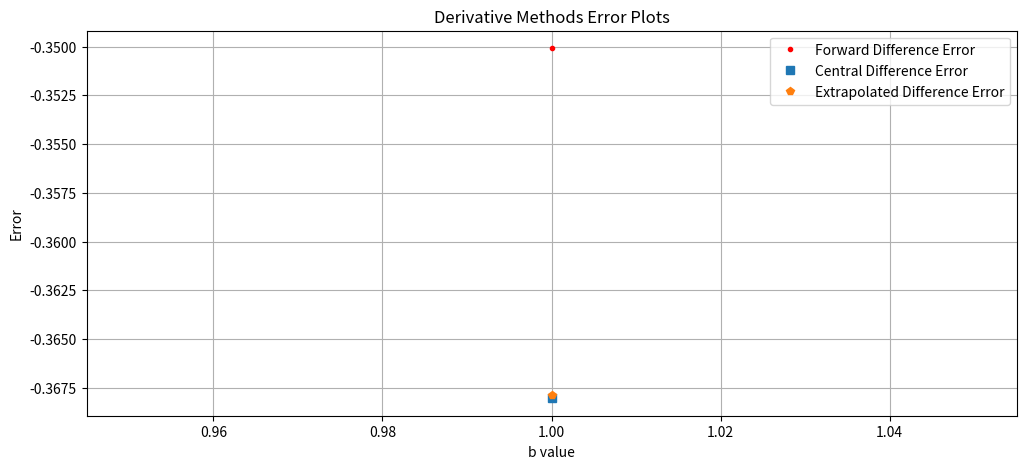
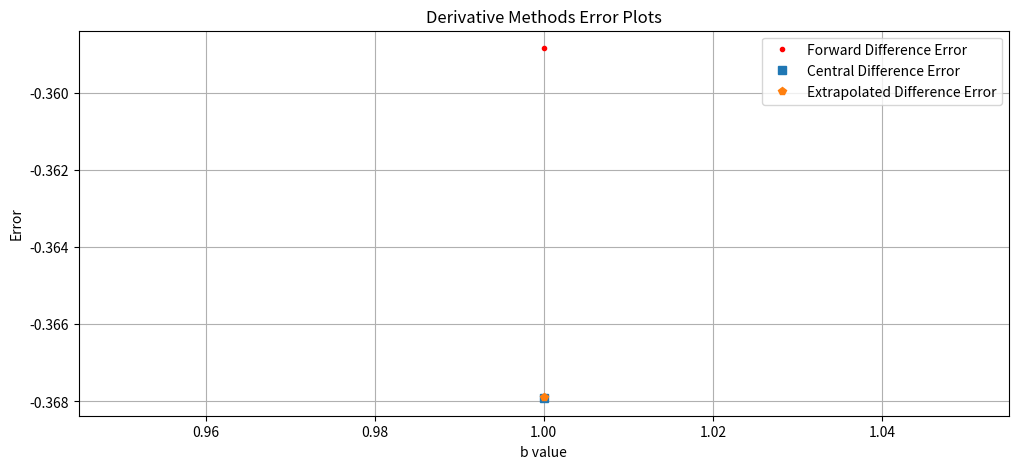
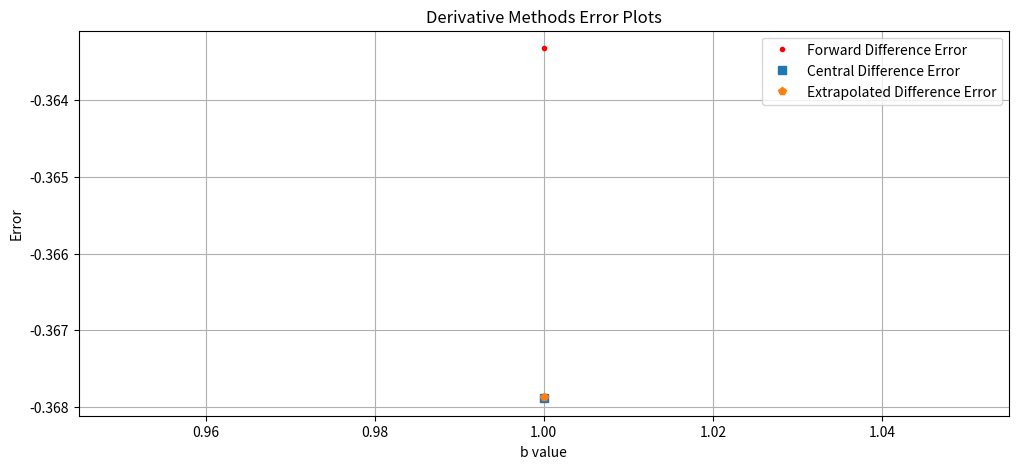
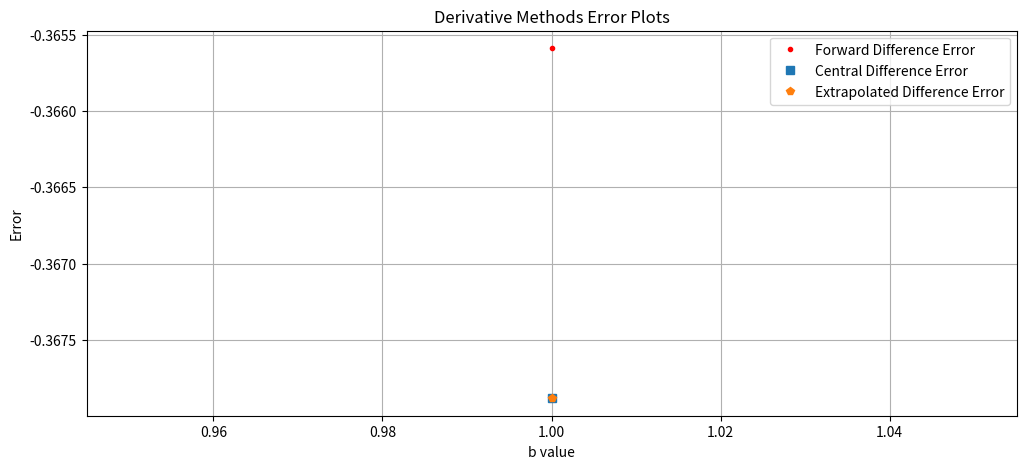
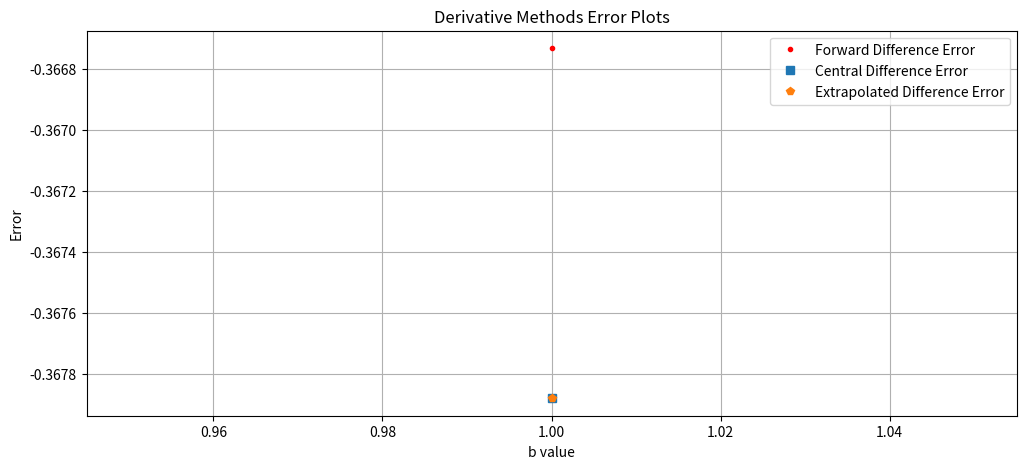
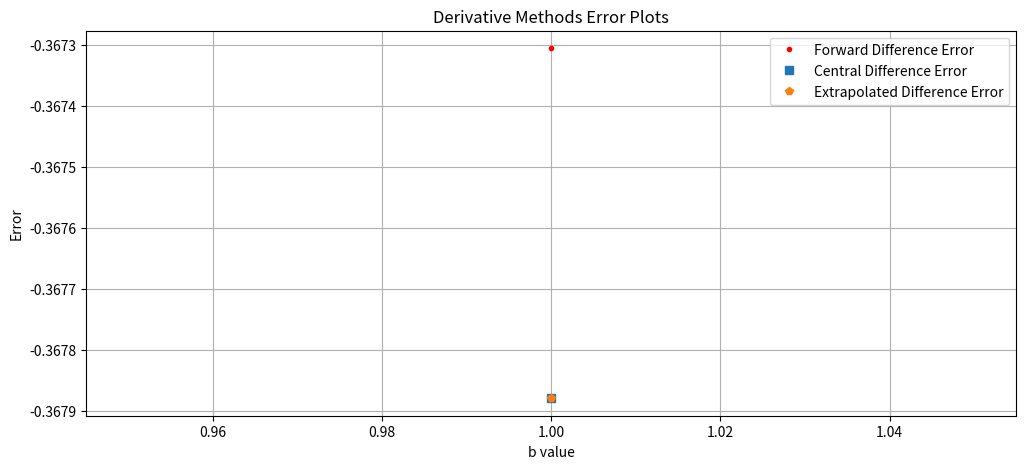
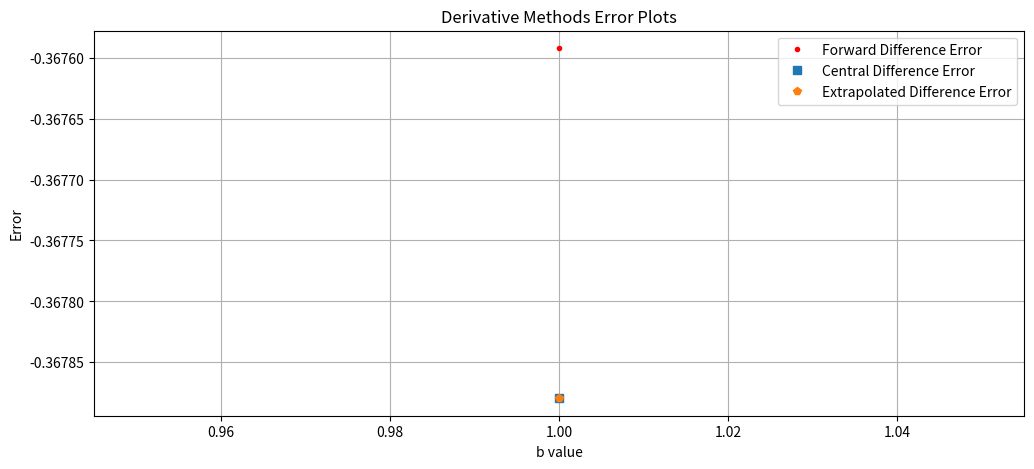
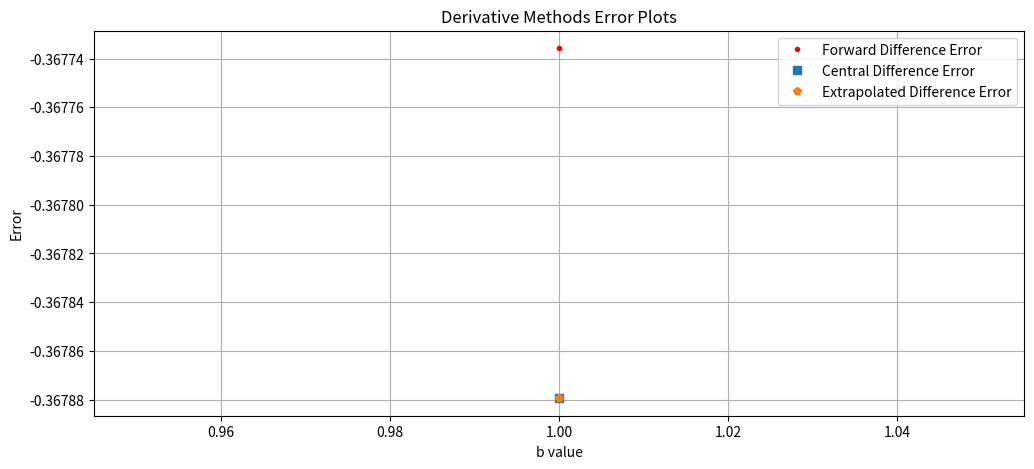
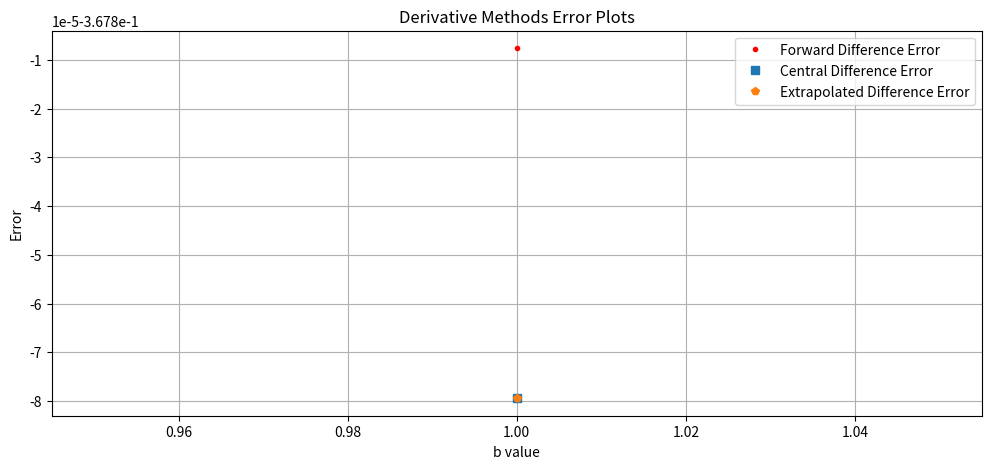
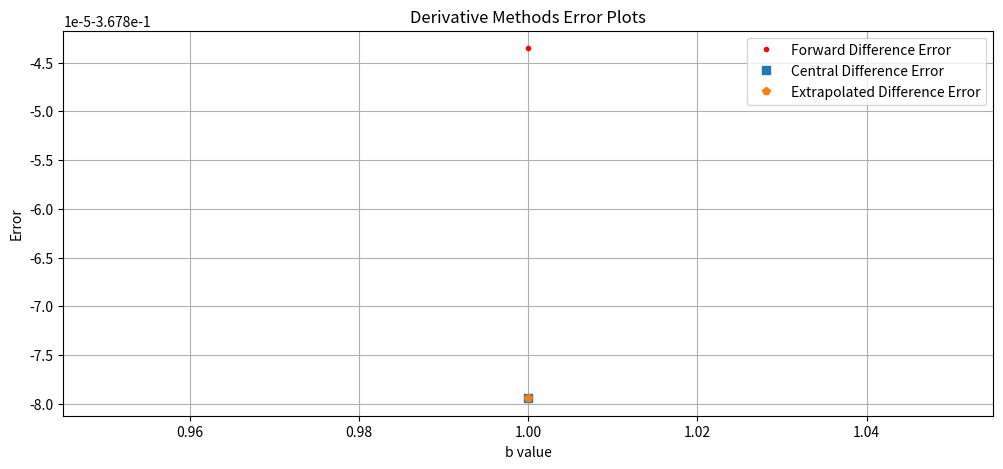
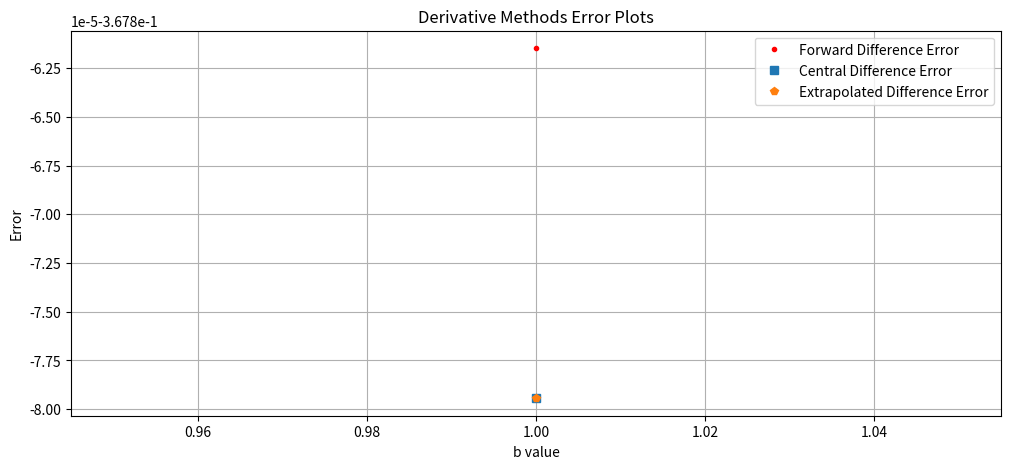
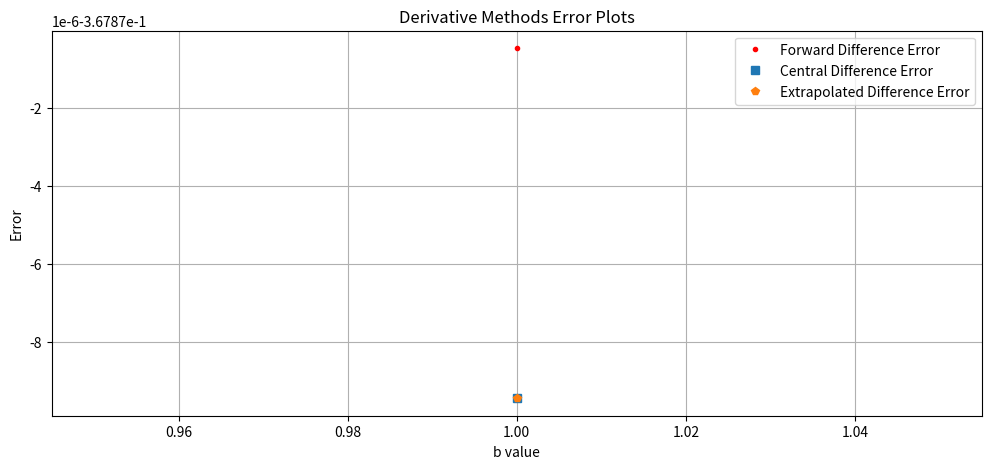
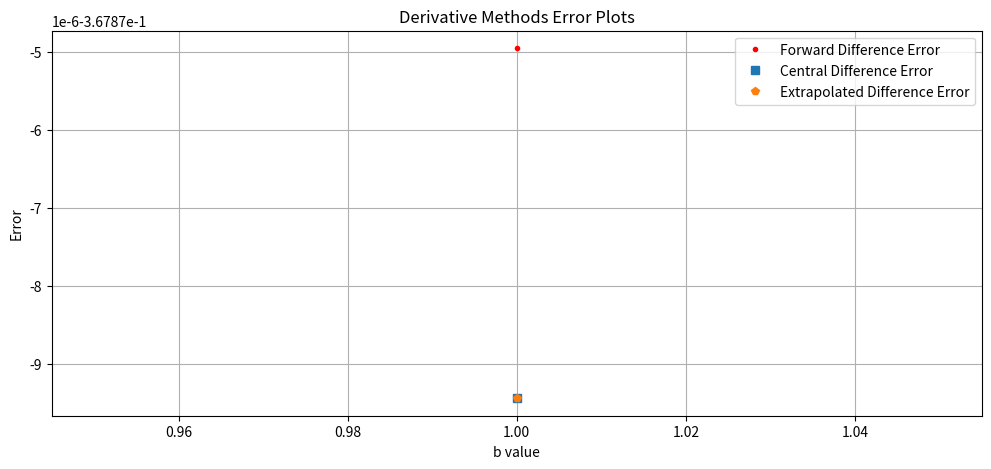
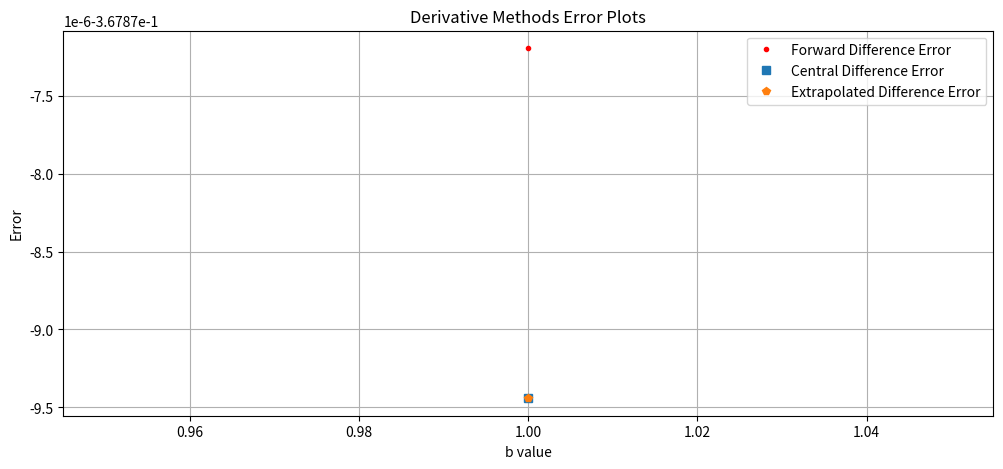
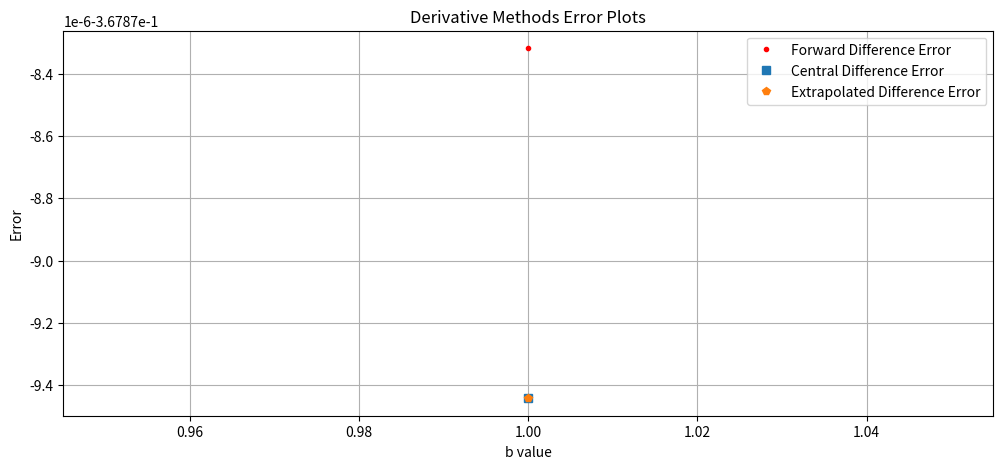
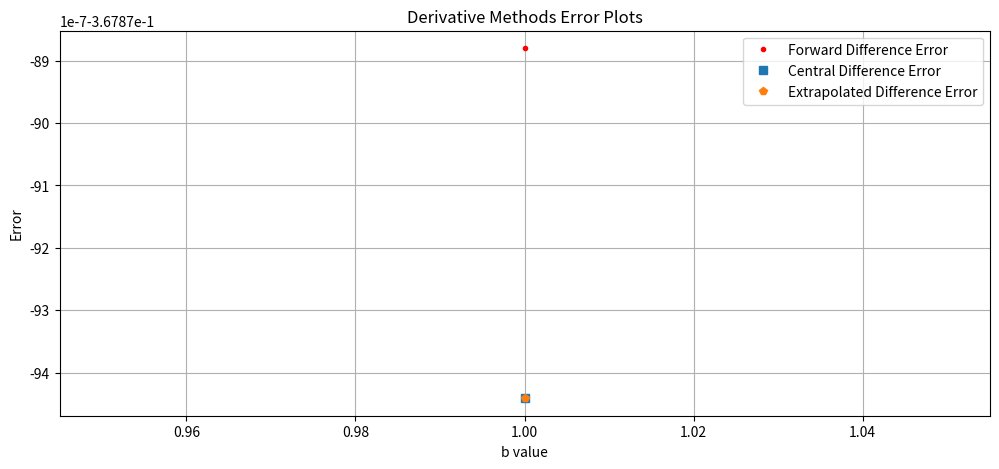

Write the Python code that produced these figures, in order.
# file: derivative_test.py
##
## Program to study the error in differentiation rules
##
# [redacted]
# [redacted]
##
## Revision history:
##     01/14/04  original version, translated from derivative_test.c
##     01/14/07  modified to be consistent with derivative_test_simple.cpp
##     04/27/21  modified to work with python
##
## Notes:
##  * Based on the discussion of differentiation in Chap. 8
##     of "Computational Physics" by Landau and Paez.
##  * Use the adaptive gsl_diff_central function as well.
##     Output from this with e^(-x) at x=1 is:
## gsl_diff_central(1) = -3.6787944117560983e-01 +/- 6.208817e-04
##  actual relative error: 1.13284386e-11
#*****************************************************************
import numpy as np
import math
import matplotlib.pyplot as plt

#************************** test_function ***************************

f = lambda x: np.exp(-x)

#********************** test_function_derivative ********************

def test_function_derivative (x):
  return (-np.exp (-x))

#************************* forward_diff ****************************

def forward_diff (x, h, f):
  return (( f(x + h) - f(x) ) / h)

#************************* central_diff *******************************

def central_diff (x, h, f):
    return (( f(x + h/2.) - f(x - h/2.) ) / h)

#************************* extrap_diff *******************************

def extrap_diff(x, h, f):
    return (( 8*(f(x + h/4) - f(x - h/4)) - (f(x + h/2) - f(x - h/2)) ) / (3*h))#************************** test_function ***************************


#****************************** Main *********************************
h_min = 10**-10
print(h_min)
x = 1

exact = -np.exp(-x)
h=.1
while (h >= h_min):
    diff_fd = forward_diff(x, h, f)
    diff_cd = central_diff(x, h, f)
    diff_ed = extrap_diff(x, h, f)

    plt.figure(figsize=(12,5))
    plt.plot(x,diff_fd,'r.', label="Forward Difference Error")
    plt.plot(x, diff_cd,'s', label="Central Difference Error")
    plt.plot(x,diff_ed,'p', label="Extrapolated Difference Error")
    plt.title('Derivative Methods Error Plots')
    plt.xlabel('b value')
    plt.ylabel('Error')
    plt.legend()
    plt.grid(True)

    h/= 2

plt.show()
